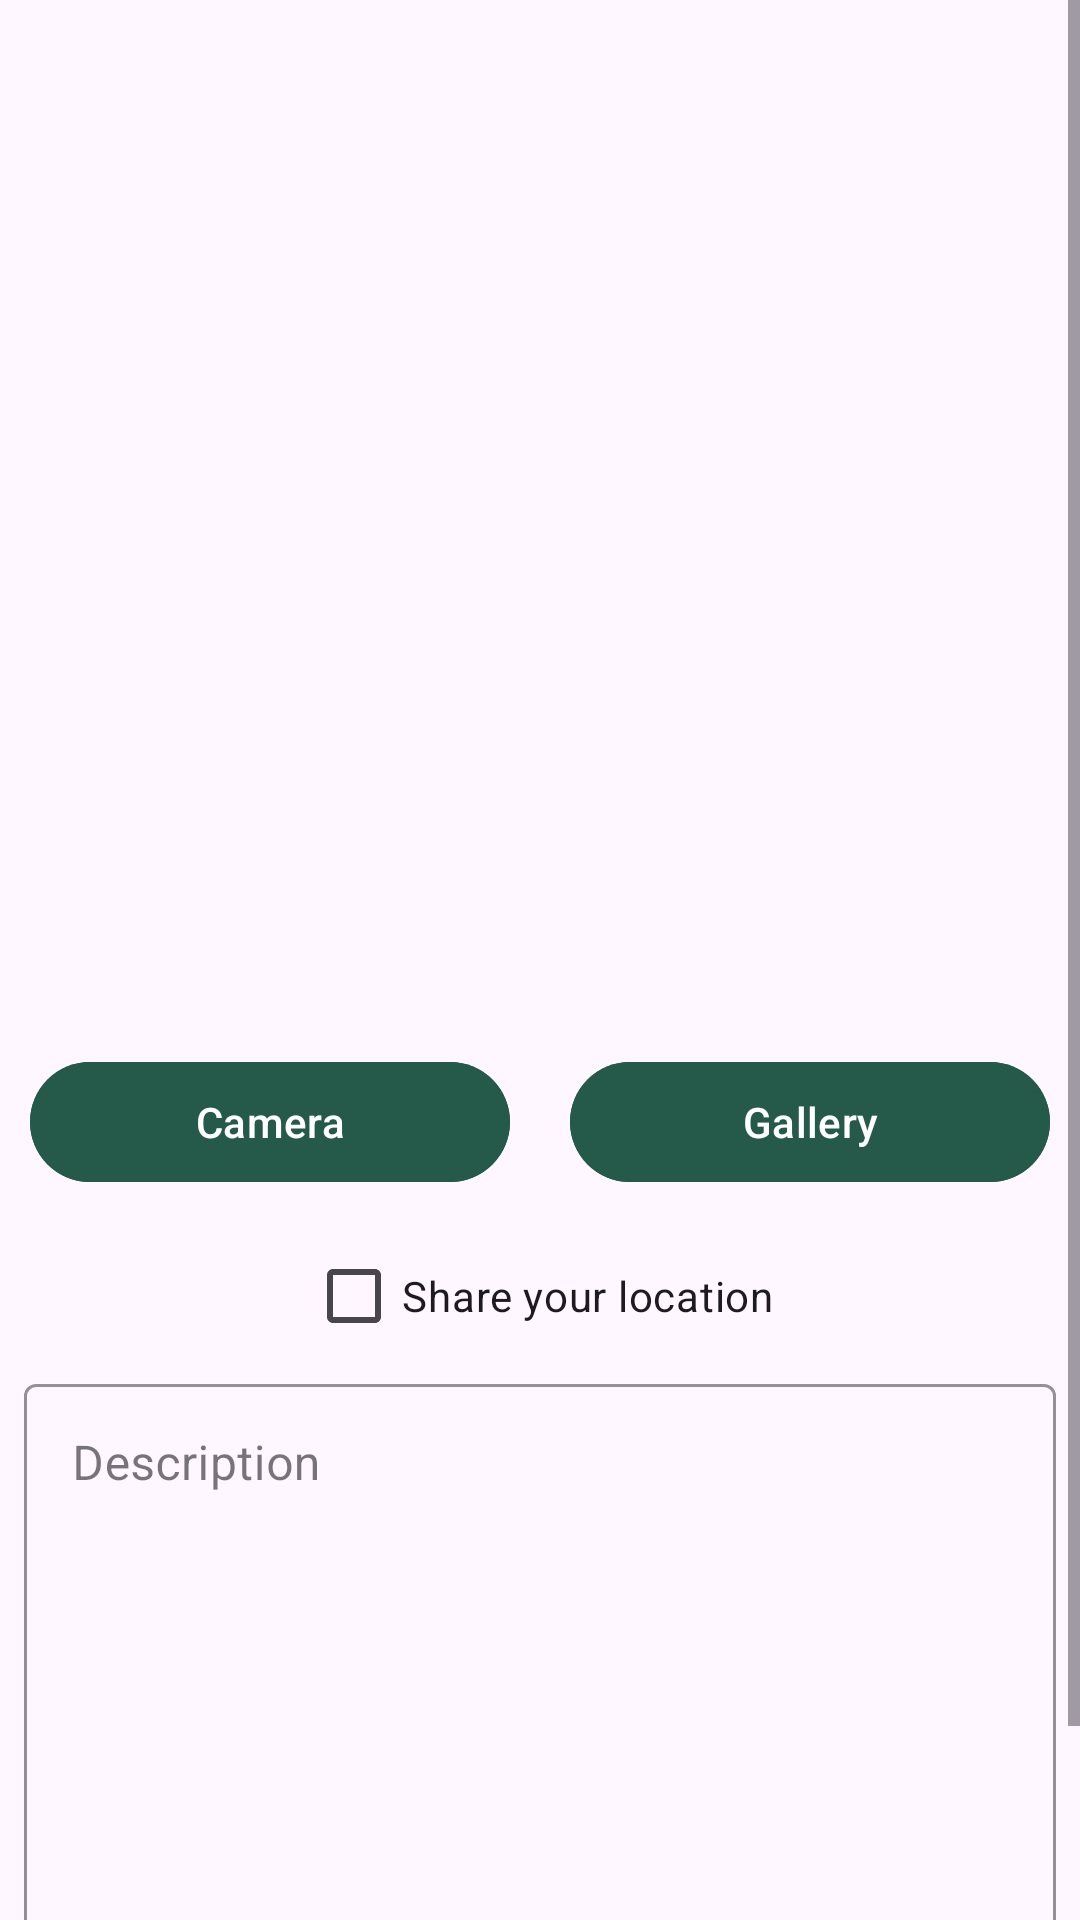

This screen was rendered from an Android layout file. Write that file and the resources it references.
<!-- AndroidManifest.xml: activity theme Base.Theme.StoryApp.Landing -->
<!-- res/layout/activity_add_story.xml -->
<?xml version="1.0" encoding="utf-8"?>
<ScrollView xmlns:android="http://schemas.android.com/apk/res/android"
    xmlns:app="http://schemas.android.com/apk/res-auto"
    xmlns:tools="http://schemas.android.com/tools"
    android:id="@+id/main"
    android:layout_width="match_parent"
    android:layout_height="match_parent"
    tools:context=".ui.addstory.AddStoryActivity">

    <androidx.constraintlayout.widget.ConstraintLayout
        android:layout_width="match_parent"
        android:layout_height="wrap_content">

        <ImageView
            android:id="@+id/addStoryImage"
            android:layout_width="match_parent"
            android:layout_height="350dp"
            android:contentDescription="@string/imageView"
            app:layout_constraintEnd_toEndOf="parent"
            app:layout_constraintStart_toStartOf="parent"
            app:layout_constraintTop_toTopOf="parent"
            app:srcCompat="@drawable/ic_image" />

        <androidx.constraintlayout.widget.ConstraintLayout
            android:id="@+id/containerButton"
            android:layout_width="0dp"
            android:layout_height="wrap_content"
            app:layout_constraintEnd_toEndOf="parent"
            app:layout_constraintStart_toStartOf="parent"
            app:layout_constraintTop_toBottomOf="@id/addStoryImage">

            <com.google.android.material.button.MaterialButton
                android:id="@+id/cameraButton"
                android:layout_width="0dp"
                android:layout_height="wrap_content"
                android:layout_marginStart="10dp"
                android:layout_marginEnd="10dp"
                android:text="@string/btn_camera"
                android:backgroundTint="@color/color_3"
                app:layout_constraintEnd_toStartOf="@id/galleryButton"
                app:layout_constraintStart_toStartOf="parent"
                app:layout_constraintTop_toTopOf="parent" />

            <com.google.android.material.button.MaterialButton
                android:id="@+id/galleryButton"
                android:layout_width="0dp"
                android:layout_height="wrap_content"
                android:layout_marginStart="10dp"
                android:layout_marginEnd="10dp"
                android:text="@string/btn_galery"
                android:backgroundTint="@color/color_3"
                app:layout_constraintStart_toEndOf="@id/cameraButton"
                app:layout_constraintEnd_toEndOf="parent"
                app:layout_constraintTop_toTopOf="parent" />

            <CheckBox
                android:id="@+id/locationCheckBox"
                android:layout_width="wrap_content"
                android:layout_height="wrap_content"
                android:text="@string/location"
                app:layout_constraintTop_toBottomOf="@id/galleryButton"
                app:layout_constraintStart_toStartOf="parent"
                app:layout_constraintEnd_toEndOf="parent"
                android:layout_marginTop="10dp"/>
        </androidx.constraintlayout.widget.ConstraintLayout>

        <com.google.android.material.textfield.TextInputLayout
            android:id="@+id/descriptionTextInputLayout"
            style="@style/Widget.MaterialComponents.TextInputLayout.OutlinedBox"
            android:layout_width="0dp"
            android:layout_height="200dp"
            android:layout_marginStart="8dp"
            android:layout_marginEnd="8dp"
            android:hint="@string/deskripsi"
            app:hintTextColor="@color/color_3"
            app:boxStrokeColor="@color/color_3"
            app:endIconMode="clear_text"
            app:layout_constraintEnd_toEndOf="parent"
            app:layout_constraintStart_toStartOf="parent"
            app:layout_constraintTop_toBottomOf="@+id/containerButton">

            <com.google.android.material.textfield.TextInputEditText
                android:id="@+id/add_description"
                android:layout_width="match_parent"
                android:layout_height="match_parent"
                android:ems="10"
                android:textColor="@color/color_4"
                android:gravity="start|top" />

        </com.google.android.material.textfield.TextInputLayout>

        <com.google.android.material.button.MaterialButton
            android:id="@+id/uploadButton"
            android:layout_width="match_parent"
            android:layout_height="wrap_content"
            android:layout_marginHorizontal="8dp"
            android:layout_marginTop="8dp"
            android:text="@string/btn_upload"
            android:backgroundTint="@color/color_3"
            app:layout_constraintEnd_toEndOf="parent"
            app:layout_constraintStart_toStartOf="parent"
            app:layout_constraintTop_toBottomOf="@+id/descriptionTextInputLayout" />


        <androidx.constraintlayout.widget.Guideline
            android:id="@+id/guideline"
            android:layout_width="wrap_content"
            android:layout_height="wrap_content"
            android:orientation="vertical"
            app:layout_constraintGuide_begin="205dp" />

        <com.google.android.material.progressindicator.LinearProgressIndicator
            android:id="@+id/progressBar"
            android:layout_width="match_parent"
            android:layout_height="wrap_content"
            android:indeterminate="true"
            android:visibility="gone"
            app:layout_constraintEnd_toEndOf="parent"
            app:layout_constraintStart_toStartOf="parent"
            app:layout_constraintTop_toTopOf="parent" />

    </androidx.constraintlayout.widget.ConstraintLayout>

</ScrollView>
<!-- resources referenced by this layout -->
<resources>
  <color name="color_3">#255A4A</color>
  <color name="color_4">#143E34</color>
  <string name="btn_camera">Camera</string>
  <string name="btn_galery">Gallery</string>
  <string name="btn_upload">Upload</string>
  <string name="deskripsi">Description</string>
  <string name="imageView">Image View</string>
  <string name="location">Share your location</string>
  <style name="Base.Theme.StoryApp.Landing" parent="Theme.Material3.DayNight.NoActionBar">
          
          
      </style>
</resources>
